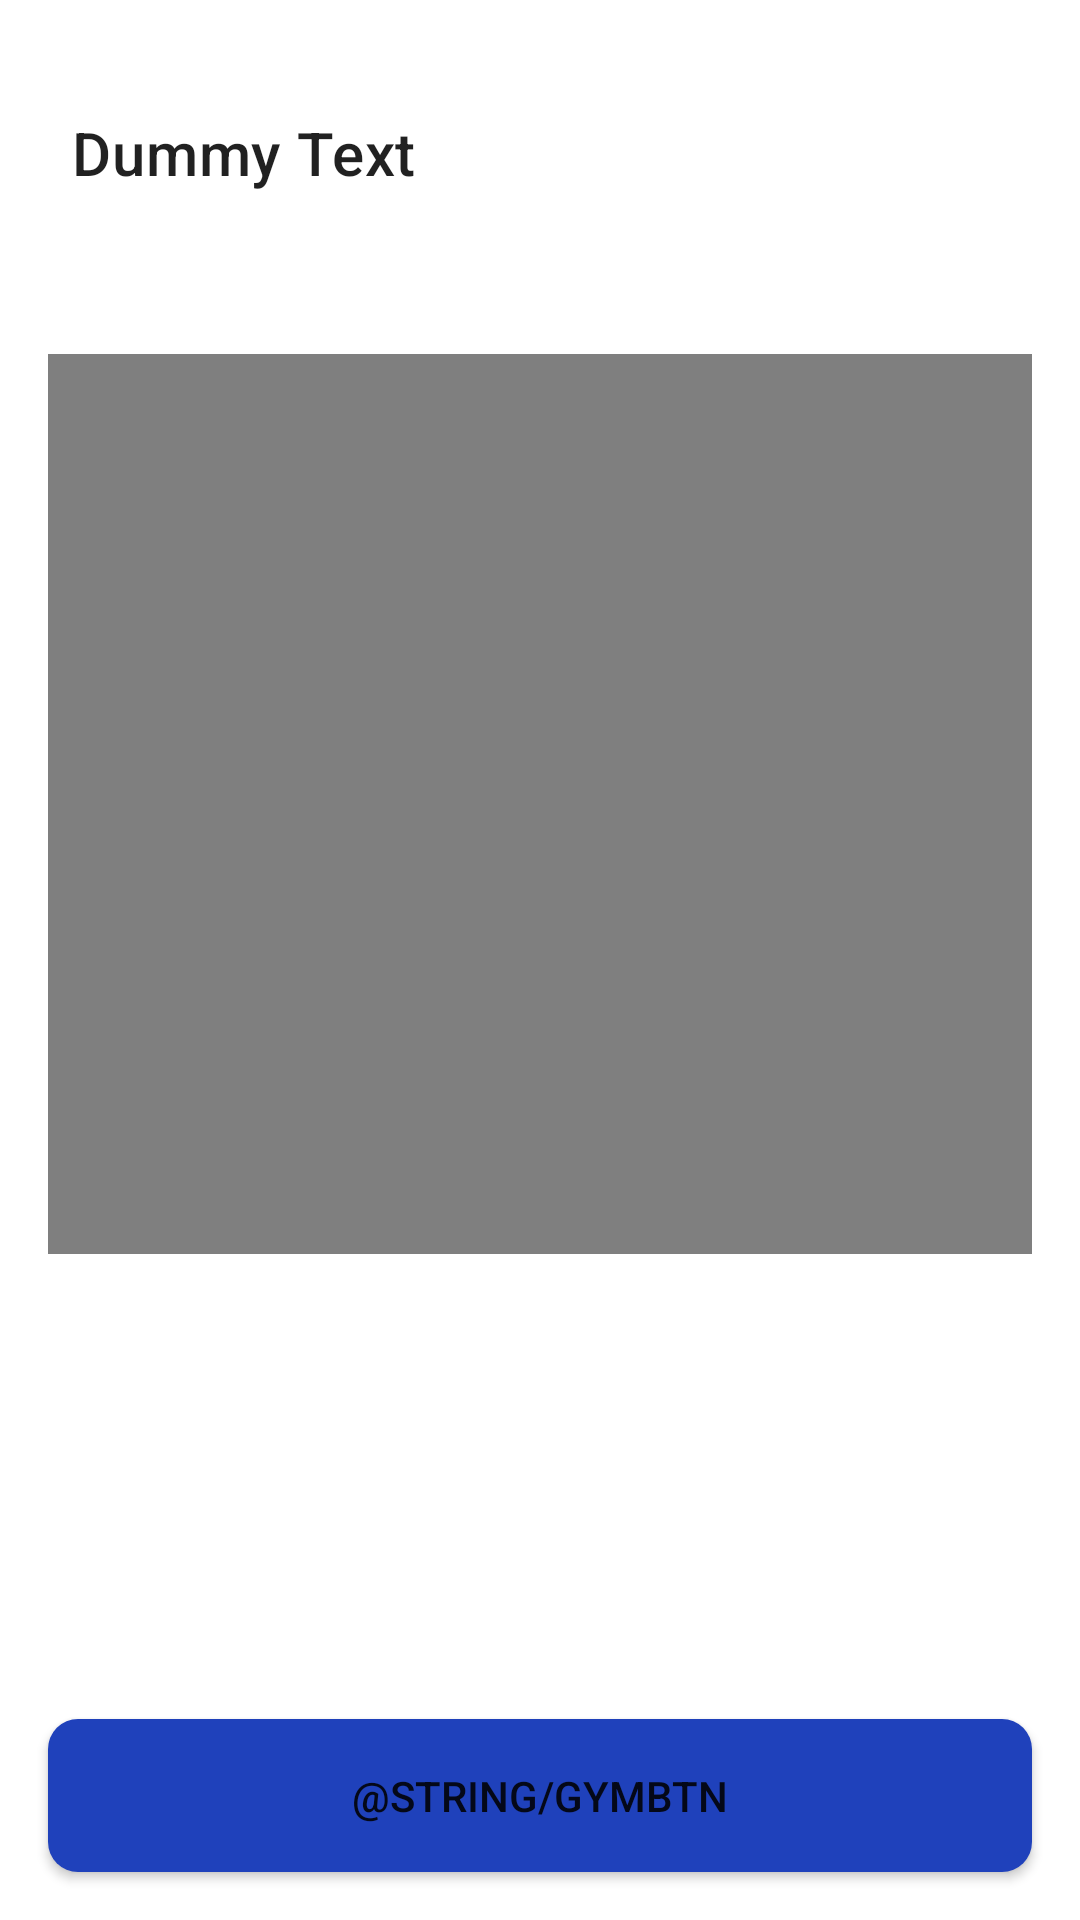

The Android layout XML behind this screen, and the referenced resources:
<!-- AndroidManifest.xml: application theme Theme.FitHub20 -->
<!-- res/layout/activity_gym_selected.xml -->
<?xml version="1.0" encoding="utf-8"?>
<androidx.constraintlayout.widget.ConstraintLayout xmlns:android="http://schemas.android.com/apk/res/android"
    xmlns:app="http://schemas.android.com/apk/res-auto"
    xmlns:tools="http://schemas.android.com/tools"
    android:layout_width="match_parent"
    android:layout_height="match_parent"
    tools:context=".GymSelected"
    >
    <com.google.android.material.appbar.AppBarLayout
        android:layout_width="0dp"
        android:id="@+id/titleBar"
        android:layout_height="wrap_content"
        app:layout_constraintEnd_toEndOf="parent"
        app:layout_constraintStart_toStartOf="parent"
        android:layout_marginTop="16dp"
        android:layout_marginRight="8dp"
        android:layout_marginLeft="8dp"
        android:background="@null"
        app:layout_constraintTop_toTopOf="parent">

    <androidx.appcompat.widget.Toolbar
        android:id="@+id/toolbar"
        android:layout_width="match_parent"
        android:layout_height="70dp"
        app:title="Dummy Text"
        android:background="@null"
        android:minHeight="?attr/actionBarSize"
        android:theme="?attr/actionBarTheme"
        tools:layout_editor_absoluteX="0dp"
        tools:layout_editor_absoluteY="0dp" />

    </com.google.android.material.appbar.AppBarLayout>

    <VideoView
        android:id="@+id/simpleVideoView"
        android:layout_width="0dp"
        android:layout_height="300dp"
        android:layout_marginStart="16dp"
        android:layout_marginTop="32dp"
        android:layout_marginEnd="16dp"
        android:layout_marginBottom="16dp"
        app:layout_constraintEnd_toEndOf="parent"
        app:layout_constraintStart_toStartOf="parent"
        app:layout_constraintTop_toBottomOf="@+id/titleBar"
        />

    <Button
        android:id="@+id/containedButton"
        android:layout_width="match_parent"
        android:layout_height="wrap_content"
        android:text="@string/gymBtn"
        android:padding="16dp"
        android:background="@drawable/login_btn"
        android:layout_marginStart="16dp"
        android:layout_marginTop="16dp"
        android:layout_marginEnd="16dp"
        android:layout_marginBottom="16dp"
        app:layout_constraintBottom_toBottomOf="parent"
        app:layout_constraintEnd_toEndOf="parent"
        app:layout_constraintStart_toStartOf="parent"

        />


</androidx.constraintlayout.widget.ConstraintLayout>
<!-- resources referenced by this layout -->
<resources>
  <!-- drawable login_btn (drawable) -->
  <?xml version="1.0" encoding="utf-8"?>
  <shape xmlns:android="http://schemas.android.com/apk/res/android"
      android:shape="rectangle">
      <solid android:color="#1F41BB"/>
      <corners android:radius="10dp"/>
  
  
  </shape>
  <style name="Theme.FitHub20" parent="Base.Theme.FitHub20" />
  <style name="Base.Theme.FitHub20" parent="Theme.MaterialComponents.Light.NoActionBar">
          
          
      </style>
</resources>
